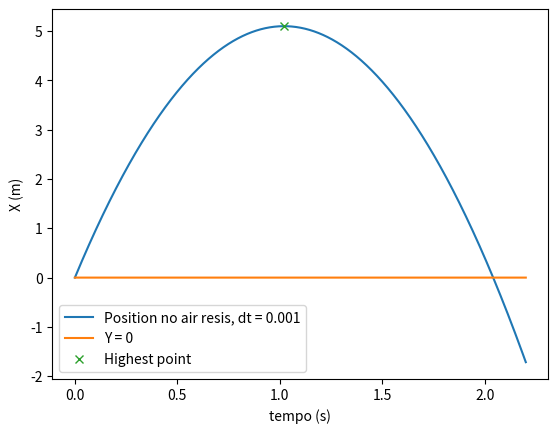

Reproduce this figure in Python.
# -*- coding: utf-8 -*-
"""
Created on Tue Mar 29 14:57:14 2022

@author: draki
"""


import matplotlib.pyplot as plt
import numpy as np

vi = 10 # m/s
dt = 0.001
T = np.arange(0,2.2+dt, dt)
y = T*(10.0 - 4.9*T)

v = 10 + -9.8*T

print((-10/-9.8)*(10.0 - 4.9*(-10/-9.8)))
floor = np.zeros(T.size)

fig = plt.figure()
ax = fig.add_subplot(1,1,1)

ax.set_xlabel('tempo (s)')
ax.set_ylabel('X (m)')
ax.plot(T, y, label='Position no air resis, dt = 0.001')
ax.plot(T, floor, label="Y = 0")
ax.plot((-10/-9.8), (-10/-9.8)*(10.0 - 4.9*(-10/-9.8)), 'x', label='Highest point')
plt.legend()